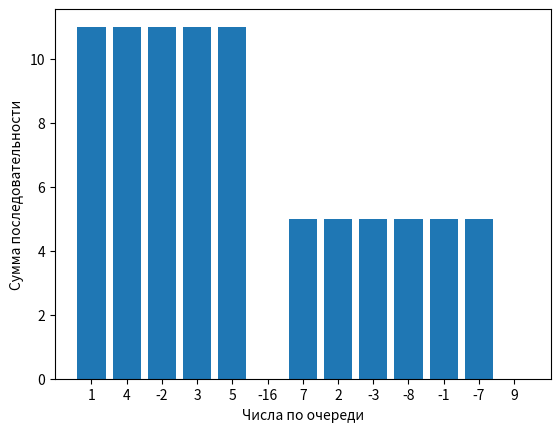

Write the Python code that produced this figure.
import numpy as np
import pandas as pd
import matplotlib.pyplot as plt

fig, ax = plt.subplots()

a = [1,4,-2,3,5,-16,7,2,1,-3,-2,-8,2,-1,2,-3,5,-7,4,9]
sum_ = a[0]
klerk = 0
ValueREP = []
for i in range(1,len(a)):
    if (sum_ < 0):
        for c in range(klerk):
            ValueREP.append(zuz)
        ValueREP.append(0)
        klerk = 1
        sum_ = a[i]
        zuz = -2
    else:
        klerk += 1
        zuz = sum_
        sum_ += a[i]

с = list(map(str, a))
plt.bar(с, ValueREP)
plt.xlabel('Числа по очереди')
plt.ylabel('Сумма последовательности')
plt.show()